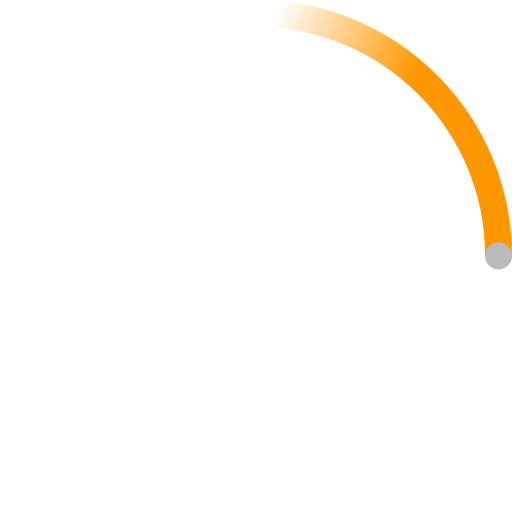
t = 0.00 s
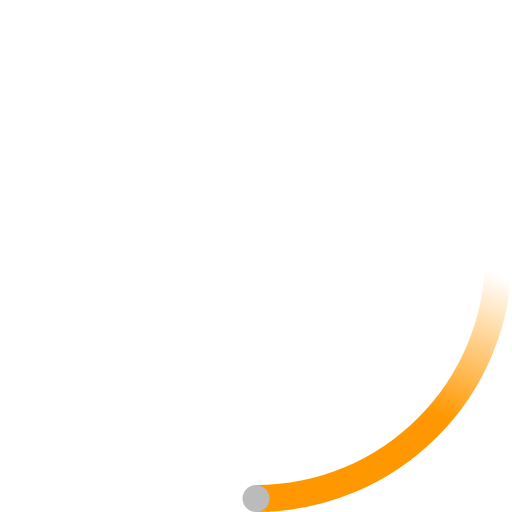
t = 0.23 s
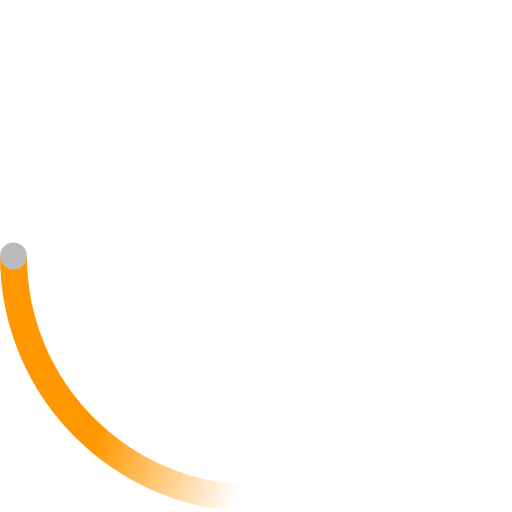
t = 0.45 s
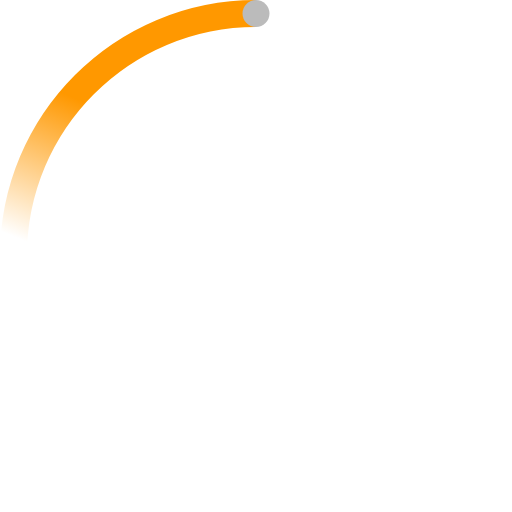
t = 0.68 s

The animated SVG that drew these frames (rendered in a browser with its animation timeline set to each time). Animation: 2 SMIL elements (animateTransform=2); one cycle of 0.90 s, repeats indefinitely.

<!-- By Sam Herbert (@sherb), for everyone. More @ http://goo.gl/7AJzbL -->
<svg width="38" height="38" viewBox="0 0 38 38" xmlns="http://www.w3.org/2000/svg">
    <defs>
        <linearGradient x1="8.042%" y1="0%" x2="65.682%" y2="23.865%" id="a">
            <stop stop-color="#FF9800" stop-opacity="0" offset="0%"/>
            <stop stop-color="#FF9800" stop-opacity=".631" offset="63.146%"/>
            <stop stop-color="#FF9800" offset="100%"/>
        </linearGradient>
    </defs>
    <g fill="none" fill-rule="evenodd">
        <g transform="translate(1 1)">
            <path d="M36 18c0-9.94-8.06-18-18-18" id="Oval-2" stroke="url(#a)" stroke-width="2">
                <animateTransform
                    attributeName="transform"
                    type="rotate"
                    from="0 18 18"
                    to="360 18 18"
                    dur="0.9s"
                    repeatCount="indefinite" />
            </path>
            <circle fill="#bbb" cx="36" cy="18" r="1">
                <animateTransform
                    attributeName="transform"
                    type="rotate"
                    from="0 18 18"
                    to="360 18 18"
                    dur="0.9s"
                    repeatCount="indefinite" />
            </circle>
        </g>
    </g>
</svg>
